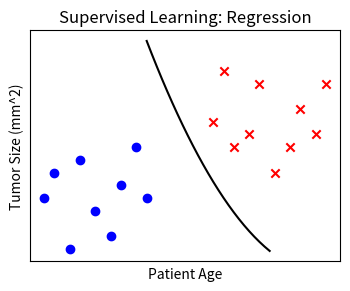

Source code (Python): (Note: this script raises an exception after producing the figure.)
import numpy as np
from  matplotlib import pyplot as plt

# dummy training dataset for tumor size and patient age.
tumor_size_benign=np.array([1.2,1.4,0.8,1.5,1.1,0.9,1.3,1.6,1.2])
age_benign=np.array([15,17,20,22,25,28,30,33,35])
tumor_size_malign=np.array([1.8,2.2,1.6,1.7,2.1,1.4,1.6,1.9,1.7,2.1])
age_malign=np.array([48,50,52,55,57,60,63,65,68,70])
boundary_x=np.arange(35,60,1)
boundary_y=0.0015*(boundary_x-70)**2+0.6


fig1=plt.figure(figsize=(4,3), alpha=0.5)
plt.scatter(age_benign,tumor_size_benign,marker="o",color="blue")
plt.plot(boundary_x,boundary_y,color="black")
plt.scatter(age_malign,tumor_size_malign,marker="x",color="red")
plt.title("Supervised Learning: Regression")
plt.xlabel('Patient Age')
plt.ylabel('Tumor Size (mm^2)')
plt.xticks([])
plt.yticks([])
plt.show()
fig1.savefig('assets/images/unsup_vs_sup_learning1.svg', format='svg', dpi=1200)

# creating a new figure for unsupervised learning.
fig2=plt.figure(figsize=(4,3), alpha=0.5)
plt.scatter(age_benign,tumor_size_benign,marker="v",color="orange")
plt.scatter(age_malign,tumor_size_malign,marker="v",color="orange")
plt.title("Unsupervised Learning: Clustering")
plt.xlabel('Patient Age')
plt.ylabel('Tumor Size (mm^2)')
plt.xticks([])
plt.yticks([])
plt.show()
fig2.savefig('assets/images/unsup_vs_sup_learning2.svg', format='svg', dpi=1200)
